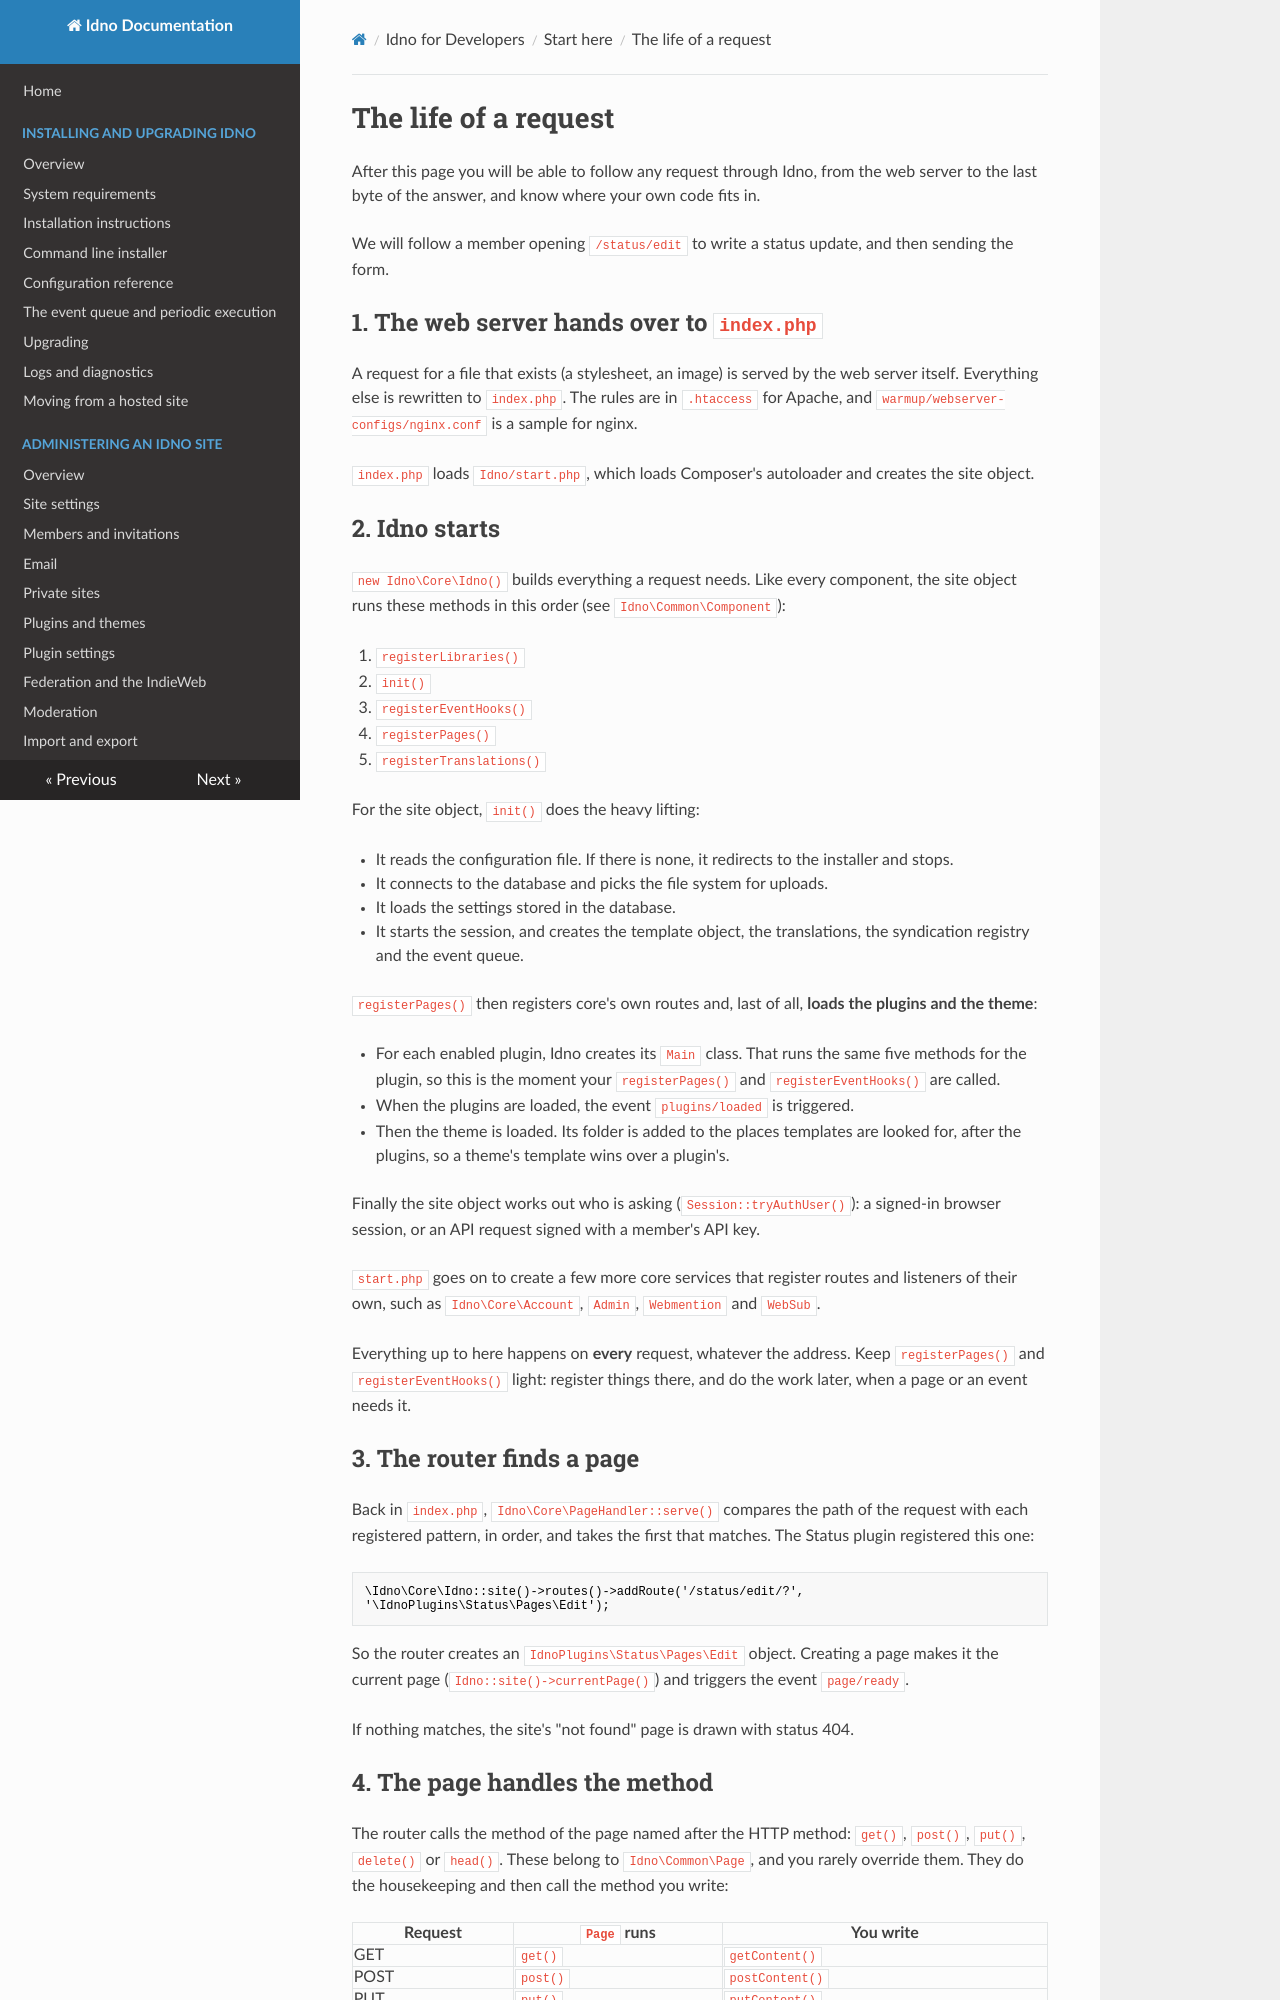

repository: idno/idno · page: developers/request-lifecycle/index.html · generator: mkdocs

# The life of a request

After this page you will be able to follow any request through Idno, from the web server to the last byte of the
answer, and know where your own code fits in.

We will follow a member opening `/status/edit` to write a status update, and then sending the form.

## 1. The web server hands over to `index.php`

A request for a file that exists (a stylesheet, an image) is served by the web server itself. Everything else is
rewritten to `index.php`. The rules are in `.htaccess` for Apache, and `warmup/webserver-configs/nginx.conf` is a
sample for nginx.

`index.php` loads `Idno/start.php`, which loads Composer's autoloader and creates the site object.

## 2. Idno starts

`new Idno\Core\Idno()` builds everything a request needs. Like every component, the site object runs these
methods in this order (see `Idno\Common\Component`):

1. `registerLibraries()`
2. `init()`
3. `registerEventHooks()`
4. `registerPages()`
5. `registerTranslations()`

For the site object, `init()` does the heavy lifting:

* It reads the configuration file. If there is none, it redirects to the installer and stops.
* It connects to the database and picks the file system for uploads.
* It loads the settings stored in the database.
* It starts the session, and creates the template object, the translations, the syndication registry and the
  event queue.

`registerPages()` then registers core's own routes and, last of all, **loads the plugins and the theme**:

* For each enabled plugin, Idno creates its `Main` class. That runs the same five methods for the plugin, so
  this is the moment your `registerPages()` and `registerEventHooks()` are called.
* When the plugins are loaded, the event `plugins/loaded` is triggered.
* Then the theme is loaded. Its folder is added to the places templates are looked for, after the plugins, so
  a theme's template wins over a plugin's.

Finally the site object works out who is asking (`Session::tryAuthUser()`): a signed-in browser session, or an
API request signed with a member's API key.

`start.php` goes on to create a few more core services that register routes and listeners of their own, such as
`Idno\Core\Account`, `Admin`, `Webmention` and `WebSub`.

Everything up to here happens on **every** request, whatever the address. Keep `registerPages()` and
`registerEventHooks()` light: register things there, and do the work later, when a page or an event needs it.

## 3. The router finds a page

Back in `index.php`, `Idno\Core\PageHandler::serve()` compares the path of the request with each registered
pattern, in order, and takes the first that matches. The Status plugin registered this one:

```php
\Idno\Core\Idno::site()->routes()->addRoute('/status/edit/?', '\IdnoPlugins\Status\Pages\Edit');
```

So the router creates an `IdnoPlugins\Status\Pages\Edit` object. Creating a page makes it the current page
(`Idno::site()->currentPage()`) and triggers the event `page/ready`.

If nothing matches, the site's "not found" page is drawn with status 404.
